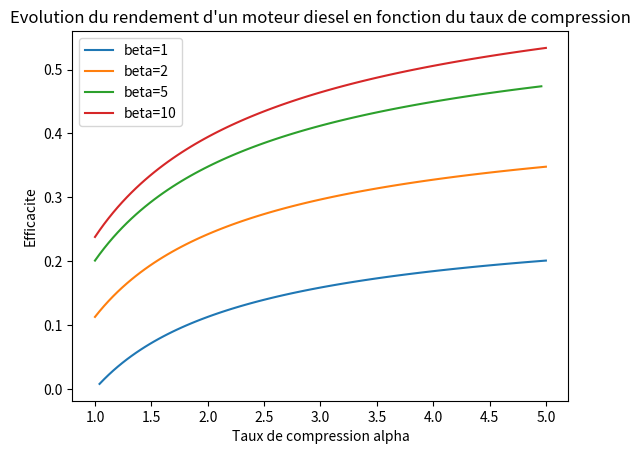
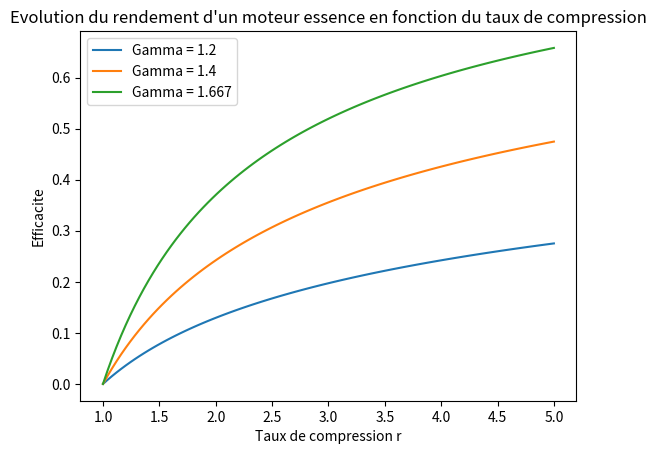

Python code for these plots, in order:
import numpy as np
import matplotlib.pyplot as plt

def beauderochas(gamma,a,b,points): 
    # Gamma est une liste contenant l'ensemble des valeurs du coefficient isentropique que l'on veut tester
    # a et b sont les bornes du taux de compression r, et points le nombre de points à calculer dans cette intervalle
    plt.figure() #crée une page pour la figure
    for i in gamma: 
        x = np.linspace(a,b,points)
        y = 1-1/x**(i-1)
        plt.plot(x, y, label="Gamma = "+str(i))
        plt.xlabel("Taux de compression r")
        plt.ylabel("Efficacite")
        plt.legend()  
        plt.title("Evolution du rendement d'un moteur essence en fonction du taux de compression")
    plt.show()

def diesel(beta,gamma,a,b,points): 
    #beta est une liste de valeurs de rapports volumétriques
    #gamma est une valeur de coefficient isentropique à tester
    # a et b les bornes du taux de compression alpha
    plt.figure()
    for i in beta :
        x = np.linspace(a,b,points)
        y = 1-(x*i**(1-gamma) -i*x**(1-gamma)) /(gamma*(x-i))
        plt.plot(x, y, label="beta="+str(i))
        plt.xlabel("Taux de compression alpha")
        plt.ylabel("Efficacite")
        plt.legend()   
        plt.title("Evolution du rendement d'un moteur diesel en fonction du taux de compression")
    plt.show()

diesel([1,2,5,10],1.4,1,5,100)
beauderochas([1.2,1.4,1.667],1,5,100)